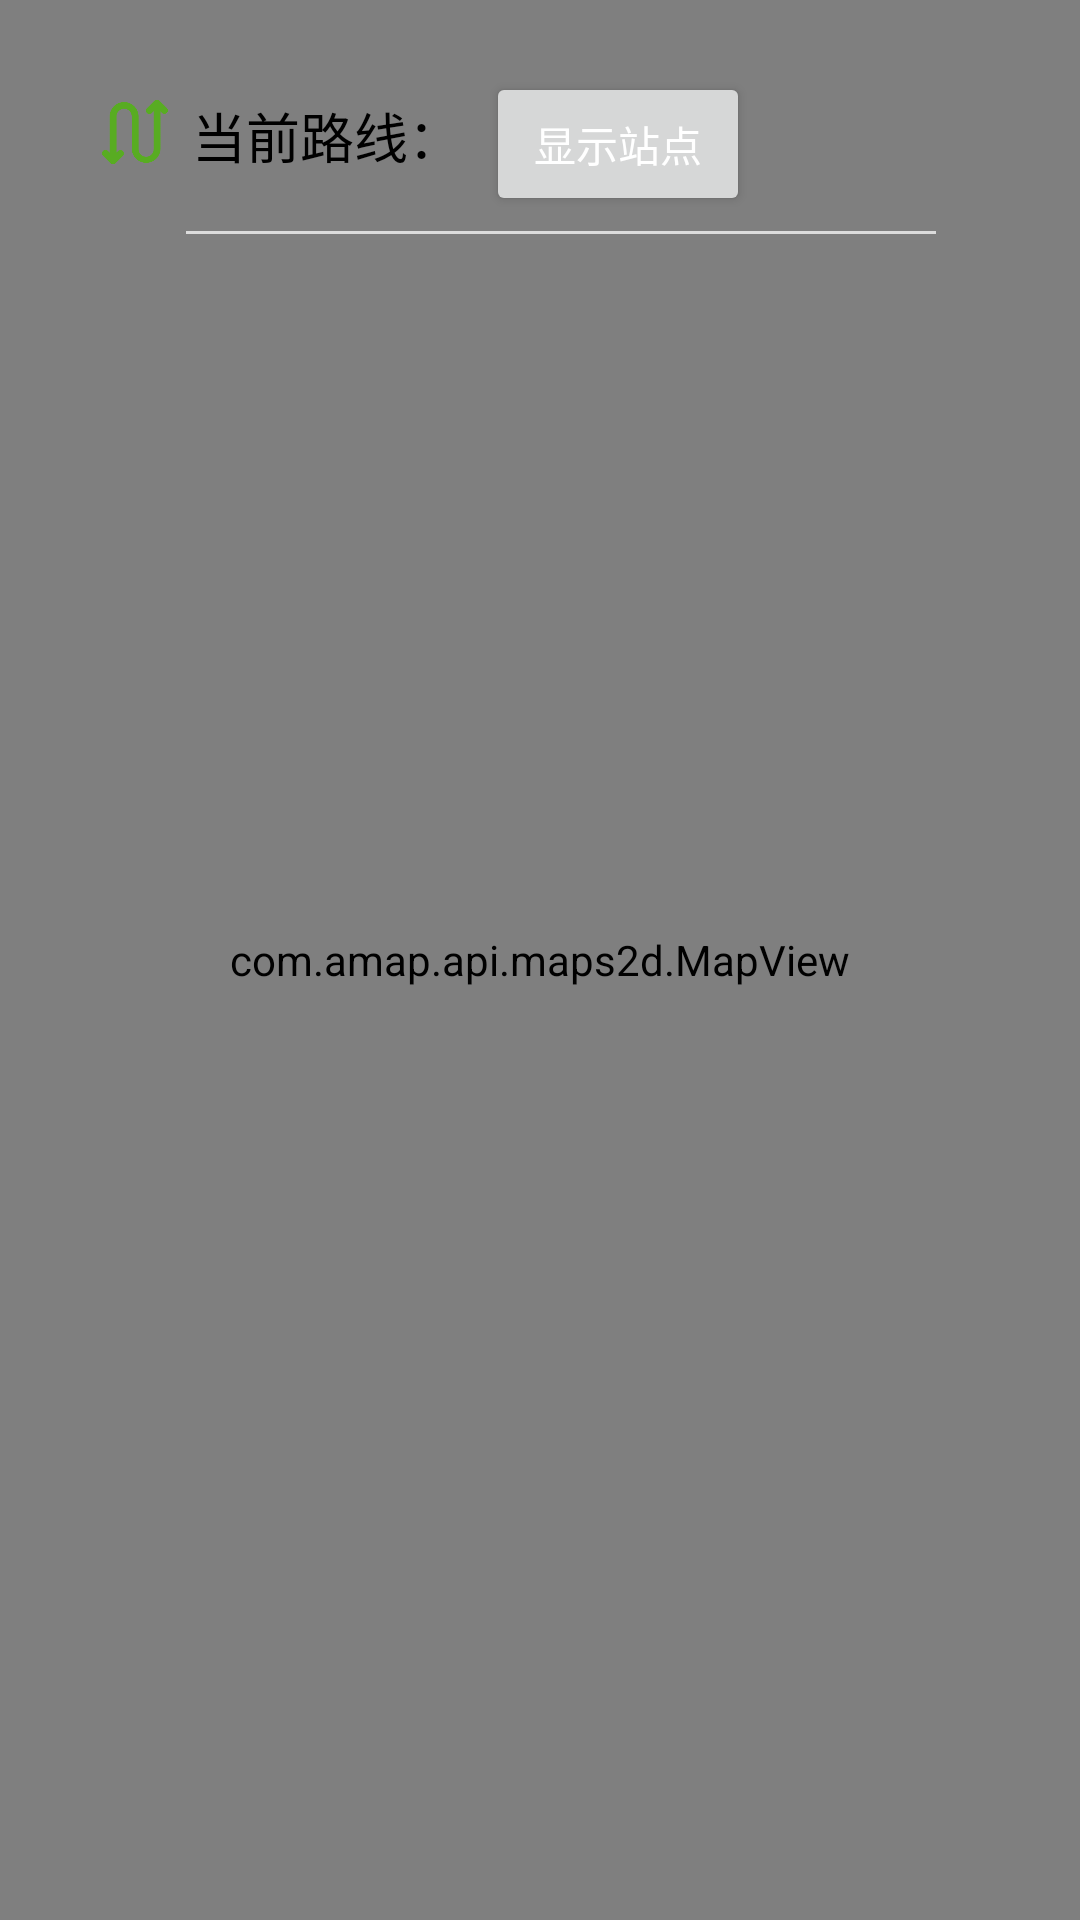

Write the Android layout XML for this screen, with the resource values it uses.
<!-- AndroidManifest.xml: application theme Theme.EveryWhereApp -->
<!-- res/layout/activity_map_bus.xml -->
<FrameLayout xmlns:android="http://schemas.android.com/apk/res/android"
    xmlns:app="http://schemas.android.com/apk/res-auto"
    xmlns:tools="http://schemas.android.com/tools"
    android:layout_width="match_parent"
    android:layout_height="match_parent"
    android:orientation="vertical"
    tools:context=".activity.MapBusActivity">

    
    <com.amap.api.maps2d.MapView
        android:id="@+id/mapView002"
        android:layout_width="match_parent"
        android:layout_height="match_parent" />

    
    <LinearLayout
        android:layout_width="match_parent"
        android:layout_height="wrap_content"
        android:layout_gravity="top"
        android:orientation="vertical"
        android:background="@drawable/shape_30dp_corners"
        android:backgroundTint="@color/white"
        android:elevation="8dp"
        android:padding="8dp"
        android:layout_margin="16dp"
        android:layout_marginTop="20dp"
        android:layout_marginBottom="16dp"
        android:clipToPadding="true"
        android:clipChildren="true">

        <LinearLayout
            android:layout_width="wrap_content"
            android:layout_height="wrap_content"
            android:orientation="horizontal">
            <ImageView
                android:layout_width="22dp"
                android:layout_height="wrap_content"
                android:adjustViewBounds="true"
                android:layout_marginTop="9dp"
                android:layout_marginLeft="10dp"
                android:src="@drawable/way">
            </ImageView>

            
            <TextView
                android:id="@+id/textview_busname"
                android:layout_width="match_parent"
                android:layout_height="wrap_content"
                android:backgroundTint="@color/white"
                android:layout_marginTop="0dp"
                android:textSize="18sp"
                android:textColor="@android:color/black"
                android:text="当前路线："
                android:padding="8dp" />

            <Button
                android:id="@+id/button_showBusstop"
                android:layout_width="wrap_content"
                android:layout_height="wrap_content"
                android:text="显示站点"
                android:textColor="@color/white"
                android:layout_gravity="right">
            </Button>
        </LinearLayout>
        <View
            android:layout_marginLeft="38dp"
            android:layout_width="250dp"
            android:layout_height="1sp"
            android:layout_marginTop="5dp"
            android:background="#dcdcdc"/>


































    </LinearLayout>

</FrameLayout>
<!-- resources referenced by this layout -->
<resources>
  <!-- drawable schoollocation: png bitmap (drawable, 4688 bytes) -->
  <!-- drawable way: png bitmap (drawable, 3764 bytes) -->
  <style name="Theme.EveryWhereApp" parent="Base.Theme.EveryWhereApp" />
  <style name="Base.Theme.EveryWhereApp" parent="Theme.Material3.DayNight.NoActionBar">
          
          
      </style>
  <!-- not gathered from this repository: default colours our renderer supplied (Android Studio template values) -->
  <color name="white">#FFFFFFFF</color>
</resources>
